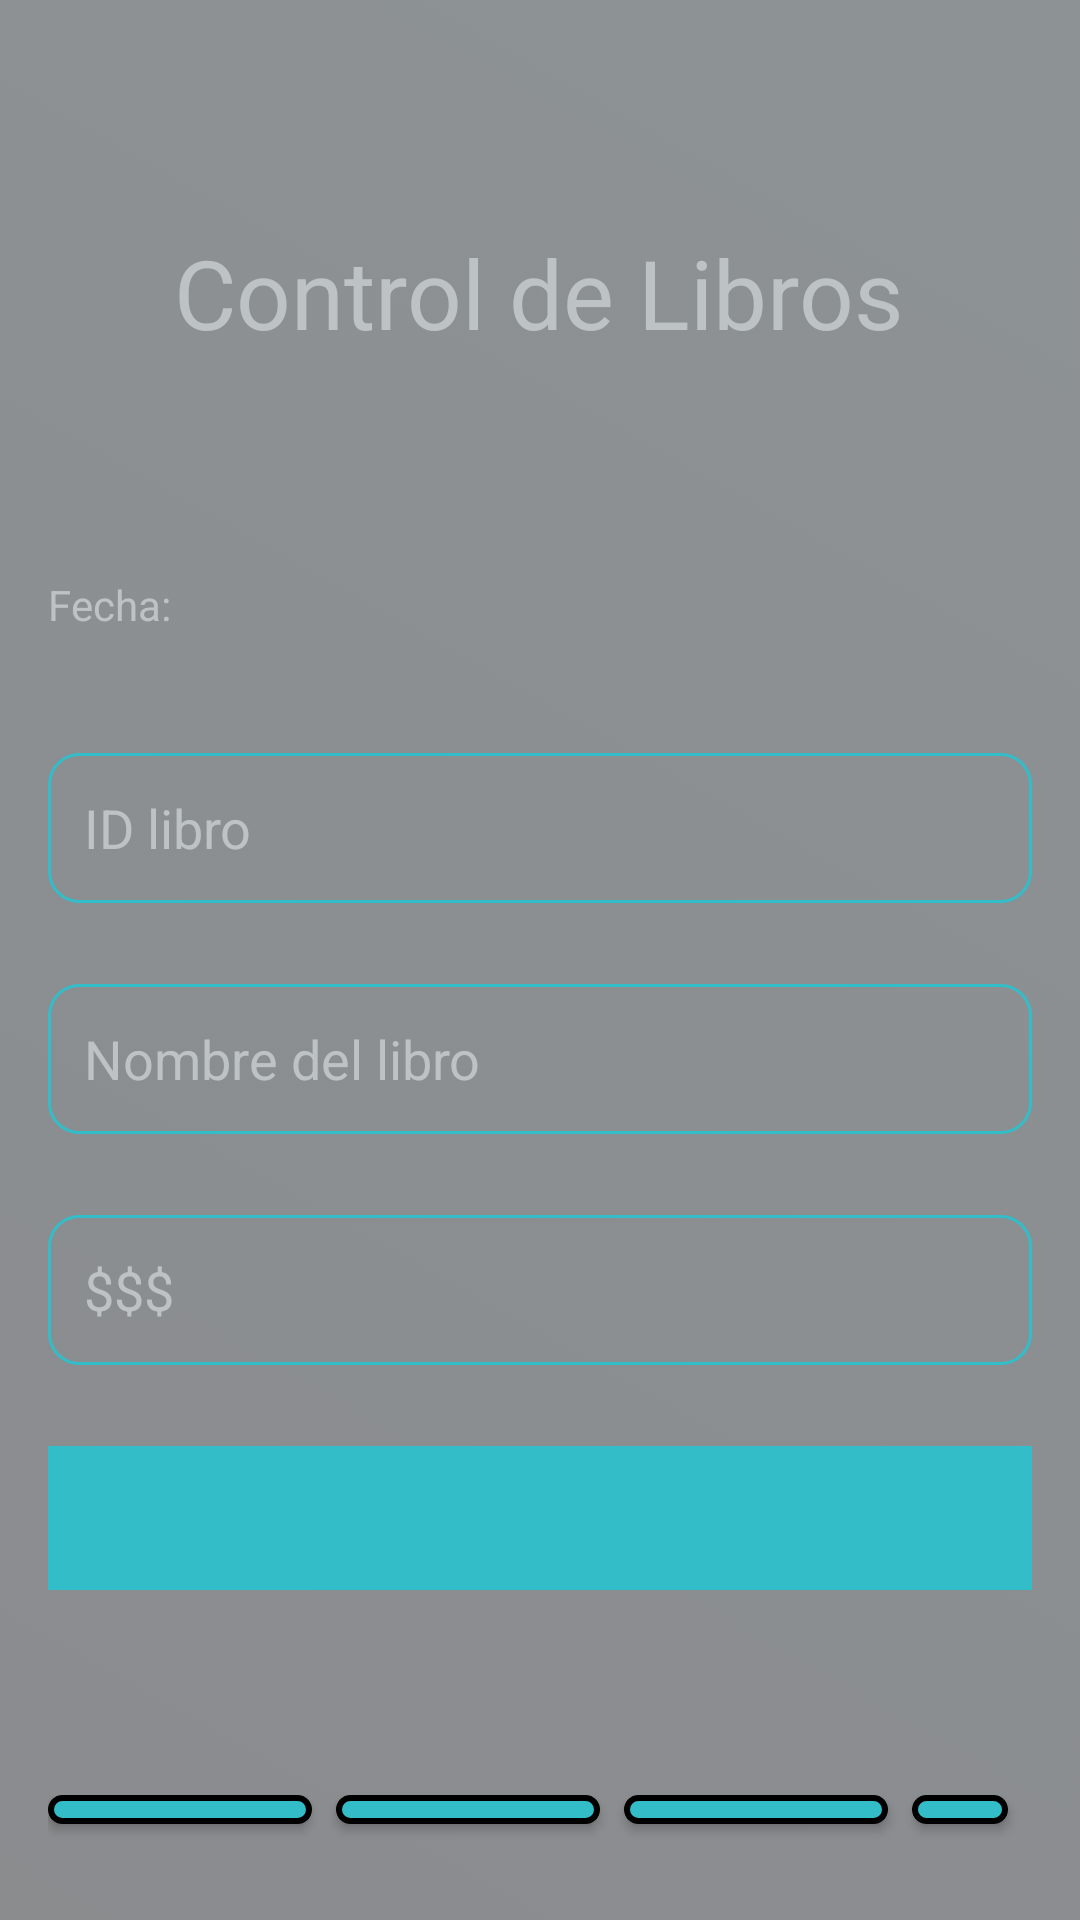

Layout XML and referenced resources for this Android screen:
<!-- AndroidManifest.xml: application theme Theme.Prueba_100 -->
<!-- res/layout/activity_books.xml -->
<?xml version="1.0" encoding="utf-8"?>
<LinearLayout xmlns:android="http://schemas.android.com/apk/res/android"
    xmlns:tools="http://schemas.android.com/tools"
    android:id="@+id/books"
    android:layout_width="match_parent"
    android:layout_height="match_parent"
    tools:context=".Books"
    android:background="@drawable/background_gradient_2"
    android:orientation="vertical"
    android:padding="16dp">

    
    <TextView
        android:id="@+id/headerText"
        android:layout_width="wrap_content"
        android:layout_height="wrap_content"
        android:text="Control de Libros"
        android:textSize="32sp"
        android:textColor="@color/Grey"
        android:gravity="center"
        android:layout_marginTop="60dp"
        android:layout_gravity="center_horizontal"
        android:paddingBottom="16dp"/>

    <TextView
        android:id="@+id/etProfileBook"
        android:layout_width="wrap_content"
        android:layout_height="wrap_content"
        android:textSize="20sp"
        android:textStyle="bold"
        android:textColor="@color/Grey"
        android:layout_marginTop="20dp"
        android:paddingBottom="10dp"/>

    <TextView
        android:id="@+id/tvDateTimeBooks"
        android:layout_width="wrap_content"
        android:layout_height="wrap_content"
        android:text="Fecha: "
        android:textSize="14sp"
        android:textColor="@color/Grey"
        android:paddingBottom="10dp"/>

    <EditText
        android:id="@+id/etBookId"
        android:layout_width="match_parent"
        android:layout_height="50dp"
        android:hint="ID libro"
        android:textColor="@color/white"
        android:inputType="number"
        android:padding="12dp"
        android:textColorHint="@color/Grey"
        android:background="@drawable/rectangle"
        android:layout_marginTop="30dp"
        android:layout_marginBottom="12dp"/>

    <EditText
        android:id="@+id/etBookName"
        android:layout_width="match_parent"
        android:layout_height="50dp"
        android:hint="Nombre del libro"
        android:textColor="@color/white"
        android:padding="12dp"
        android:textColorHint="@color/Grey"
        android:background="@drawable/rectangle"
        android:layout_marginTop="15dp"
        android:layout_marginBottom="12dp"/>

    <EditText
        android:id="@+id/etBookCost"
        android:layout_width="match_parent"
        android:layout_height="50dp"
        android:hint="$$$"
        android:textColor="@color/white"
        android:inputType="numberDecimal"
        android:padding="12dp"
        android:textColorHint="@color/Grey"
        android:background="@drawable/rectangle"
        android:layout_marginTop="15dp"
        android:layout_marginBottom="12dp"/>

    <Spinner
        android:id="@+id/spBookAvailable"
        android:layout_width="match_parent"
        android:layout_height="48dp"
        android:spinnerMode="dropdown"
        android:popupBackground="@color/Grey"
        android:layout_gravity="center"
        android:layout_marginTop="15dp"
        android:dropDownWidth="match_parent"
        android:background="@color/blue_light" />

    <TextView
        android:id="@+id/tvMessageBook"
        android:layout_width="wrap_content"
        android:layout_height="wrap_content"
        android:textSize="18sp"
        android:textColor="@color/Grey"
        android:layout_marginTop="10dp"
        android:paddingBottom="10dp"/>

    <LinearLayout
        android:layout_width="match_parent"
        android:layout_height="wrap_content"
        android:orientation="horizontal"
        android:gravity="center_horizontal"
        android:paddingTop="24dp">

        <Button
            android:id="@+id/btnBookSearch"
            android:layout_width="wrap_content"
            android:layout_height="wrap_content"
            android:text="Buscar"
            android:layout_marginEnd="8dp"
            android:padding="12dp"
            android:layout_gravity="center_horizontal"
            android:layout_marginTop="16dp"
            android:textStyle="bold"
            android:textColor="@color/Grey"
            android:background="@drawable/button"/>

        
        <Button
            android:id="@+id/btnBookAdd"
            android:layout_width="wrap_content"
            android:layout_height="wrap_content"
            android:text="Agregar"
            android:layout_marginEnd="8dp"
            android:padding="12dp"
            android:layout_gravity="center_horizontal"
            android:layout_marginTop="16dp"
            android:textStyle="bold"
            android:textColor="@color/Grey"
            android:background="@drawable/button"/>

        
        <Button
            android:id="@+id/btnBookEdit"
            android:layout_width="wrap_content"
            android:layout_height="wrap_content"
            android:text="Editar"
            android:layout_marginEnd="8dp"
            android:padding="12dp"
            android:layout_gravity="center_horizontal"
            android:layout_marginTop="16dp"
            android:textStyle="bold"
            android:textColor="@color/Grey"
            android:background="@drawable/button"/>

        
        <Button
            android:id="@+id/btnBookDelete"
            android:layout_width="wrap_content"
            android:layout_height="wrap_content"
            android:text="Borrar"
            android:layout_marginEnd="8dp"
            android:padding="12dp"
            android:layout_gravity="center_horizontal"
            android:layout_marginTop="16dp"
            android:textStyle="bold"
            android:textColor="@color/Grey"
            android:background="@drawable/button"/>
    </LinearLayout>
</LinearLayout>
<!-- resources referenced by this layout -->
<resources>
  <color name="Grey">#BDC3C5</color>
  <color name="blue_light">#33BDC9</color>
  <color name="white">#FFFFFFFF</color>
  <!-- drawable background_gradient_2 (drawable) -->
  <?xml version="1.0" encoding="utf-8"?>
  <selector xmlns:android="http://schemas.android.com/apk/res/android">
  
      
      <item android:state_pressed="true">
          <shape>
              <gradient
                  android:angle="45"
                  android:startColor="#23292b"
                  android:endColor="#32393f"
                  android:type="linear" />
          </shape>
      </item>
  
      
      <item>
          <shape>
              <gradient
                  android:angle="45"
                  android:startColor="#8a8c8e"
                  android:endColor="#8d9295"
                  android:type="linear" />
          </shape>
      </item>
  
  </selector>
  <!-- drawable button (drawable) -->
  <?xml version="1.0" encoding="utf-8"?>
  <shape xmlns:android="http://schemas.android.com/apk/res/android"
      android:shape="rectangle">
      <solid android:color="@color/blue_light" />
      <stroke
          android:width="2dp"
          android:color="@color/black" />
      <corners android:bottomLeftRadius="10dp"
          android:bottomRightRadius="10dp"
          android:topLeftRadius="10dp"
          android:topRightRadius="10dp"
          android:radius="10dp"/>
  
  </shape>
  <!-- drawable rectangle (drawable) -->
  <?xml version="1.0" encoding="utf-8"?>
  <shape xmlns:android="http://schemas.android.com/apk/res/android"
      android:shape="rectangle">
  
      <stroke
          android:width="1dp"
          android:dashWidth="@dimen/cardview_compat_inset_shadow"
          android:color="#33bdc9" />
      <solid android:color="@android:color/transparent"/>
      <corners android:radius="10dp"/>
  </shape>
  <style name="Theme.Prueba_100" parent="Base.Theme.Prueba_100" />
  <color name="black">#FF000000</color>
  <style name="Base.Theme.Prueba_100" parent="Theme.AppCompat.Light.NoActionBar">
          
          
      </style>
</resources>
